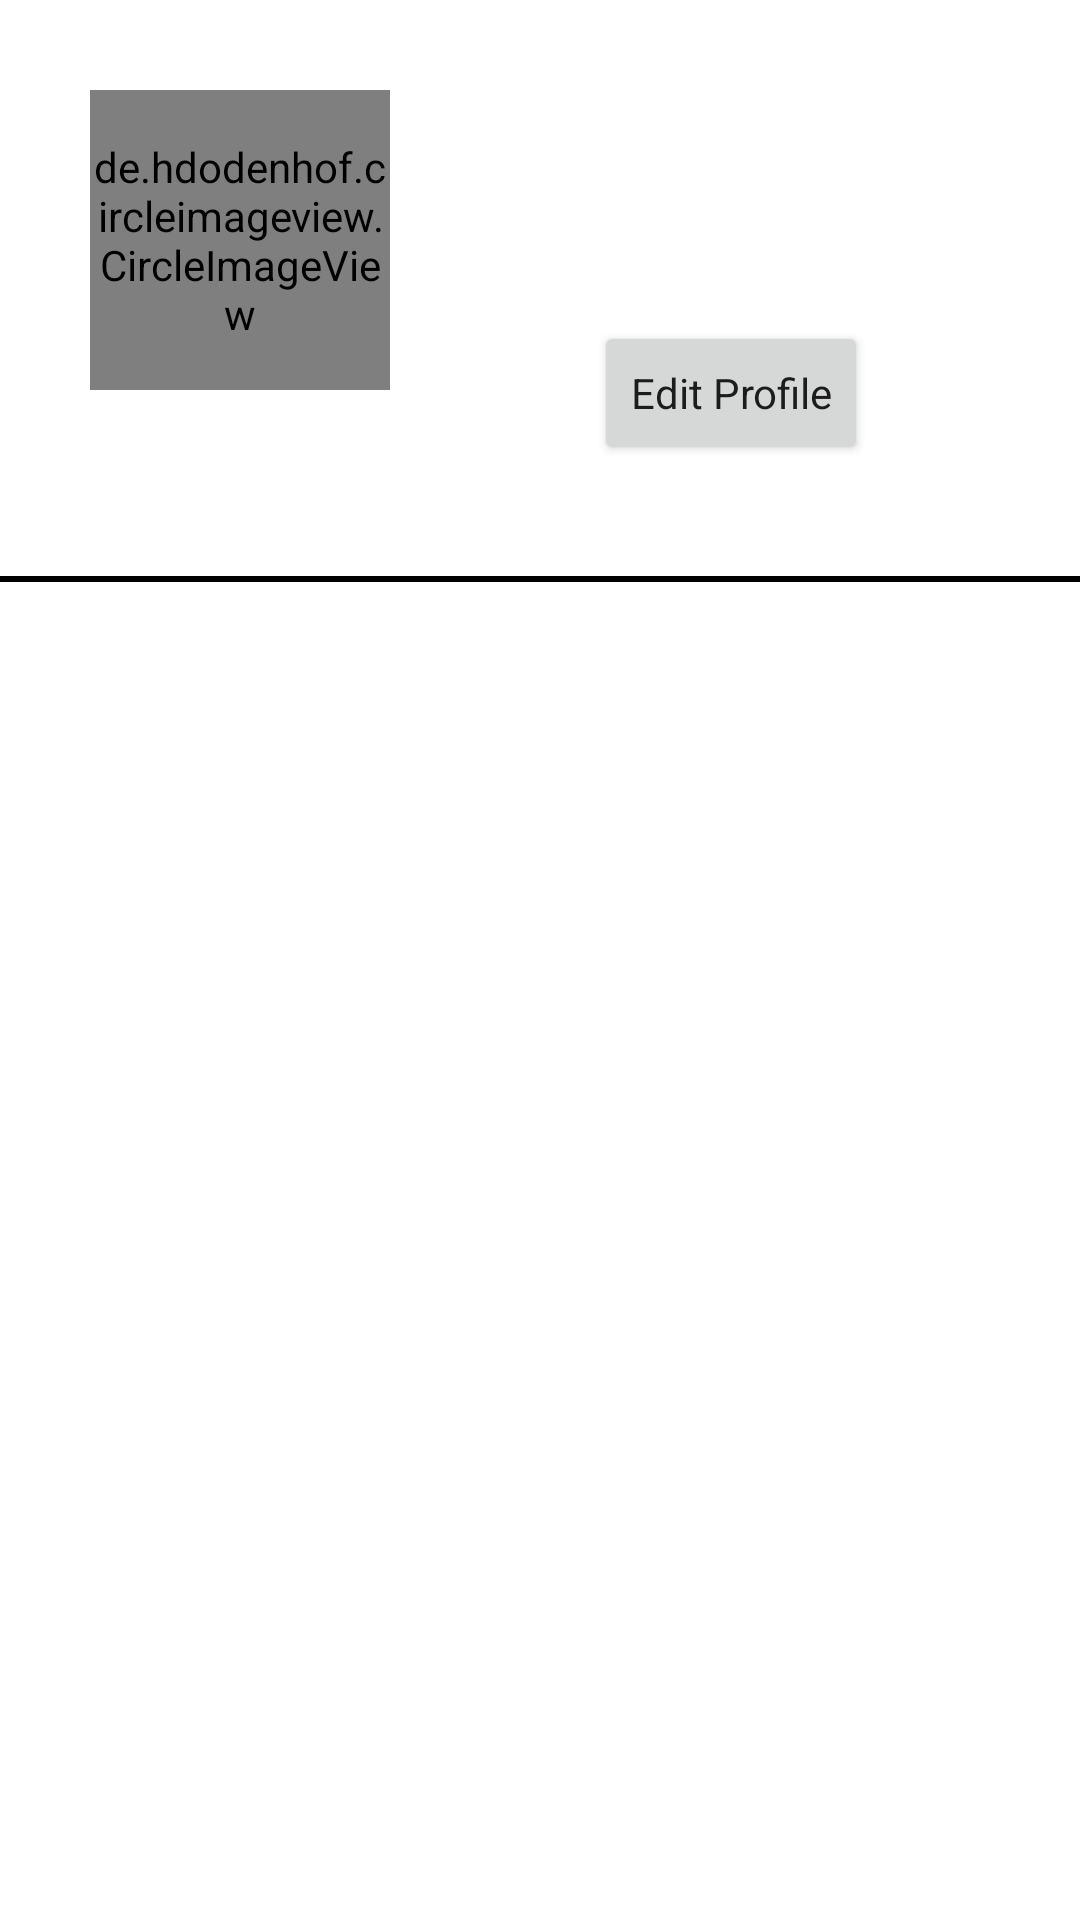

Reconstruct the res/layout file that produces this screen, plus the resources it refers to.
<!-- AndroidManifest.xml: application theme Theme.BlogApp -->
<!-- res/layout/fragment_user_profile.xml -->
<?xml version="1.0" encoding="utf-8"?>
<layout xmlns:android="http://schemas.android.com/apk/res/android"
    xmlns:app="http://schemas.android.com/apk/res-auto"
    xmlns:tools="http://schemas.android.com/tools">

    <data>

        <variable
            name="user"
            type="com.example.blogapp.model.User" />

        <variable
            name="postCount"
            type="int" />
    </data>

    <androidx.constraintlayout.widget.ConstraintLayout
        android:layout_width="match_parent"
        android:layout_height="match_parent"
        tools:context=".views.mainapp.UserProfileFragment">

        <de.hdodenhof.circleimageview.CircleImageView
            android:id="@+id/circleImageView"
            android:layout_width="100dp"
            android:layout_height="100dp"
            android:layout_marginStart="30dp"
            android:layout_marginTop="30dp"
            android:downloadUrl="@{user.photo}"
            android:src="@color/colorLightGrey"
            app:layout_constraintStart_toStartOf="parent"
            app:layout_constraintTop_toTopOf="parent" />

        <TextView
            android:id="@+id/textView"
            android:layout_width="wrap_content"
            android:layout_height="wrap_content"
            android:layout_marginTop="8dp"
            android:text="@{user.userName}"
            android:textSize="16sp"
            app:layout_constraintEnd_toEndOf="@+id/circleImageView"
            app:layout_constraintStart_toStartOf="@+id/circleImageView"
            app:layout_constraintTop_toBottomOf="@+id/circleImageView" />

        <TextView
            android:id="@+id/textView2"
            android:layout_width="wrap_content"
            android:layout_height="wrap_content"
            android:layout_marginTop="72dp"
            android:text="@{@string/generic_post_count(String.valueOf(postCount))}"
            app:layout_constraintEnd_toEndOf="parent"
            app:layout_constraintHorizontal_bias="0.504"
            app:layout_constraintStart_toEndOf="@+id/circleImageView"
            app:layout_constraintTop_toTopOf="parent" />

        <Button
            android:id="@+id/editProfileButton"
            android:layout_width="wrap_content"
            android:layout_height="wrap_content"
            android:layout_marginTop="16dp"
            android:text="@string/edit_profile"
            android:textAllCaps="false"
            app:layout_constraintEnd_toEndOf="parent"
            app:layout_constraintHorizontal_bias="0.49"
            app:layout_constraintStart_toEndOf="@+id/circleImageView"
            app:layout_constraintTop_toBottomOf="@+id/textView2" />

        <TextView
            android:id="@+id/textView3"
            android:layout_width="match_parent"
            android:layout_height="wrap_content"
            android:layout_marginTop="35dp"
            android:background="@drawable/top_line"
            app:layout_constraintEnd_toEndOf="parent"
            app:layout_constraintStart_toStartOf="parent"
            app:layout_constraintTop_toBottomOf="@+id/editProfileButton" />

        <androidx.recyclerview.widget.RecyclerView
            android:id="@+id/allPostsRecyclerView"
            android:layout_width="match_parent"
            android:layout_height="0dp"
            app:layoutManager="androidx.recyclerview.widget.GridLayoutManager"
            app:layout_constraintBottom_toBottomOf="parent"
            app:layout_constraintEnd_toEndOf="parent"
            app:spanCount="2"
            app:layout_constraintStart_toStartOf="parent"
            app:layout_constraintTop_toBottomOf="@+id/textView3" />

        <TextView
            android:id="@+id/networkStateText"
            android:layout_width="wrap_content"
            android:layout_height="wrap_content"
            android:text="@string/network_is_not_available"
            android:visibility="gone"
            app:layout_constraintBottom_toBottomOf="parent"
            app:layout_constraintEnd_toEndOf="parent"
            app:layout_constraintStart_toStartOf="parent"
            app:layout_constraintTop_toTopOf="parent" />

    </androidx.constraintlayout.widget.ConstraintLayout>
</layout>
<!-- resources referenced by this layout -->
<resources>
  <color name="colorLightGrey">#999999</color>
  <!-- drawable top_line (drawable) -->
  <?xml version="1.0" encoding="utf-8"?>
  <layer-list xmlns:android="http://schemas.android.com/apk/res/android">
      <item
          android:bottom="-2dp"
          android:left="-2dp"
          android:right="-2dp"
          android:top="2dp">
          <shape android:shape="rectangle">
              <stroke
                  android:width="2dp"
                  android:color="@color/black"/>
          </shape>
      </item>
  </layer-list>
  <string name="edit_profile">Edit Profile</string>
  <string name="generic_post_count"> %s Posts </string>
  <string name="network_is_not_available">Network is not Available</string>
  <style name="Theme.BlogApp" parent="Theme.MaterialComponents.DayNight.DarkActionBar">
          
          <item name="colorPrimary">@color/purple_500</item>
          <item name="colorPrimaryVariant">@color/purple_700</item>
          <item name="colorOnPrimary">@color/white</item>
          
          <item name="colorSecondary">@color/teal_200</item>
          <item name="colorSecondaryVariant">@color/teal_700</item>
          <item name="colorOnSecondary">@color/black</item>
          
          <item name="android:statusBarColor" tools:targetApi="l">?attr/colorPrimaryVariant</item>
          
          <item name="fontFamily">@font/leckerli_one_regular</item>
      </style>
  <color name="black">#FF000000</color>
  <color name="purple_500">#dddddd</color>
  <color name="purple_700">#2196f1</color>
  <color name="white">#FFFFFFFF</color>
  <color name="teal_200">#FF03DAC5</color>
  <color name="teal_700">#FF018786</color>
</resources>
